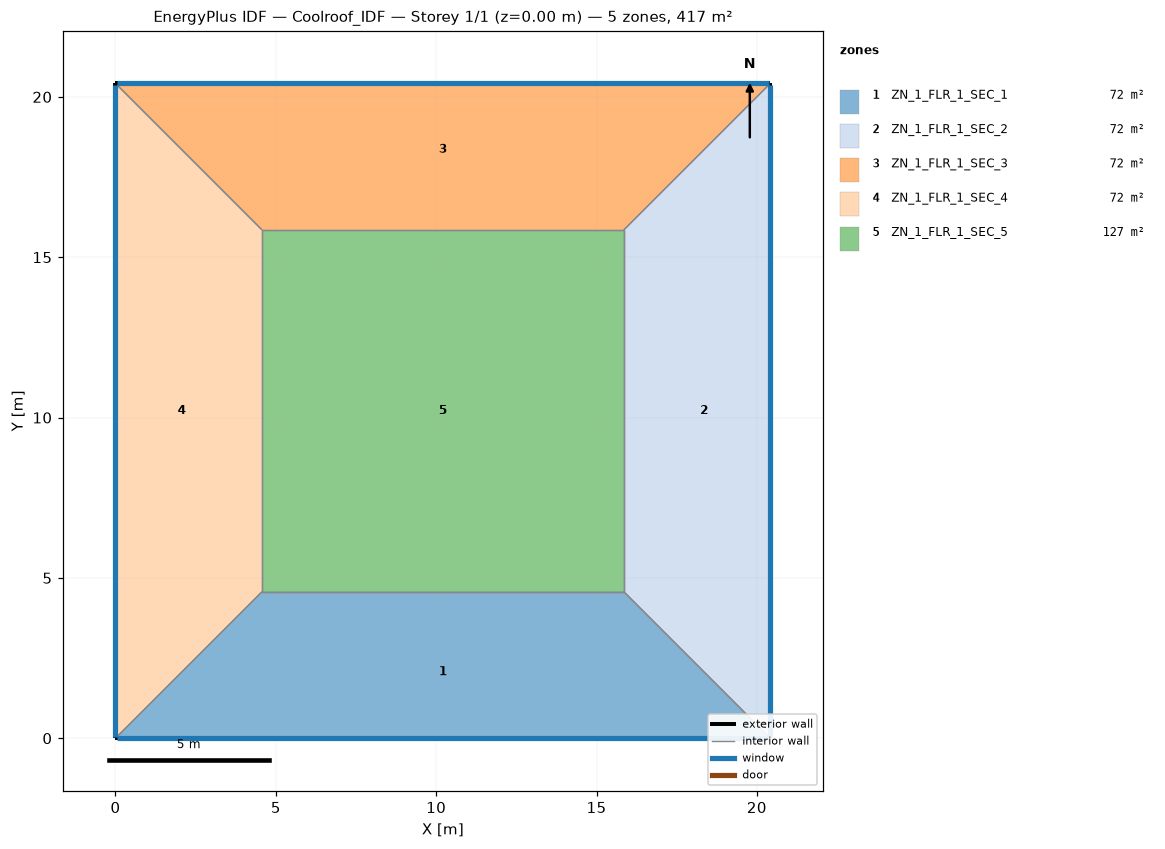
=== STOREY PLAN SPEC (per zone: floor XY polygon, exterior-wall plan segments, windows/doors) ===
zone 1: ZN_1_FLR_1_SEC_1  (72.4 m²)
  floor: (4.57, 4.57) (15.85, 4.57) (20.42, 0.00) (0.00, 0.00)
  exterior wall: (0.00, 0.00) – (20.42, 0.00)  [20.4 m]
    window: (0.05, 0.00) – (20.37, 0.00)  [8.6 m²]
  interior walls: 3
zone 2: ZN_1_FLR_1_SEC_2  (72.4 m²)
  floor: (15.85, 4.57) (15.85, 15.85) (20.42, 20.42) (20.42, 0.00)
  exterior wall: (20.42, 0.00) – (20.42, 20.42)  [20.4 m]
    window: (20.42, 0.05) – (20.42, 20.37)  [8.6 m²]
  interior walls: 3
zone 3: ZN_1_FLR_1_SEC_3  (72.4 m²)
  floor: (0.00, 20.42) (20.42, 20.42) (15.85, 15.85) (4.57, 15.85)
  exterior wall: (20.42, 20.42) – (0.00, 20.42)  [20.4 m]
    window: (20.37, 20.42) – (0.05, 20.42)  [8.6 m²]
  interior walls: 3
zone 4: ZN_1_FLR_1_SEC_4  (72.4 m²)
  floor: (0.00, 20.42) (4.57, 15.85) (4.57, 4.57) (0.00, 0.00)
  exterior wall: (0.00, 20.42) – (0.00, 0.00)  [20.4 m]
    window: (0.00, 20.37) – (0.00, 0.05)  [8.6 m²]
  interior walls: 3
zone 5: ZN_1_FLR_1_SEC_5  (127.3 m²)
  floor: (4.57, 15.85) (15.85, 15.85) (15.85, 4.57) (4.57, 4.57)
  interior walls: 4

=== DERIVED (storey summary) ===
Building: Coolroof_IDF
Storey: 1 of 1  (floor level z = 0.00 m)
Storey gross floor area: 417.0 m²
Zones on this storey: 5
  - ZN_1_FLR_1_SEC_1: floor 72.4 m²; exterior wall 20.4 m (71.5 m²); 1 window(s) 8.6 m²; WWR 12.0%
  - ZN_1_FLR_1_SEC_2: floor 72.4 m²; exterior wall 20.4 m (71.5 m²); 1 window(s) 8.6 m²; WWR 12.0%
  - ZN_1_FLR_1_SEC_3: floor 72.4 m²; exterior wall 20.4 m (71.5 m²); 1 window(s) 8.6 m²; WWR 12.0%
  - ZN_1_FLR_1_SEC_4: floor 72.4 m²; exterior wall 20.4 m (71.5 m²); 1 window(s) 8.6 m²; WWR 12.0%
  - ZN_1_FLR_1_SEC_5: floor 127.3 m²
Zone adjacency (shared interzone walls):
  - ZN_1_FLR_1_SEC_1 ↔ ZN_1_FLR_1_SEC_2
  - ZN_1_FLR_1_SEC_1 ↔ ZN_1_FLR_1_SEC_4
  - ZN_1_FLR_1_SEC_1 ↔ ZN_1_FLR_1_SEC_5
  - ZN_1_FLR_1_SEC_2 ↔ ZN_1_FLR_1_SEC_3
  - ZN_1_FLR_1_SEC_2 ↔ ZN_1_FLR_1_SEC_5
  - ZN_1_FLR_1_SEC_3 ↔ ZN_1_FLR_1_SEC_4
  - ZN_1_FLR_1_SEC_3 ↔ ZN_1_FLR_1_SEC_5
  - ZN_1_FLR_1_SEC_4 ↔ ZN_1_FLR_1_SEC_5